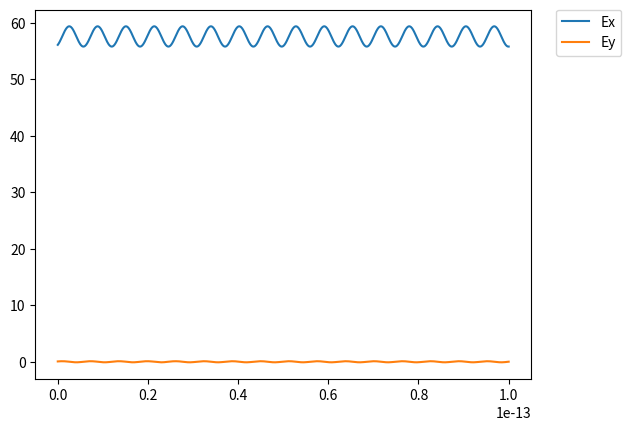
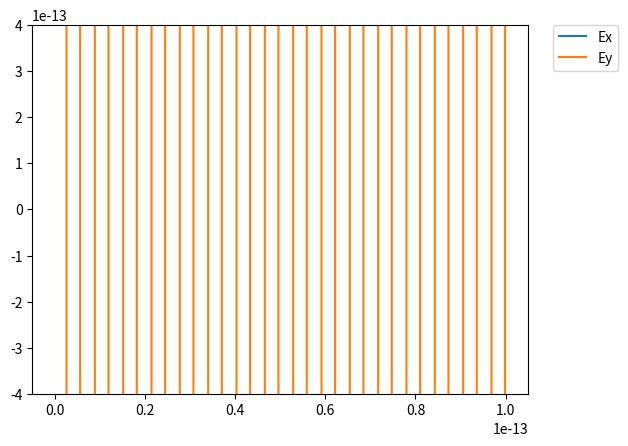
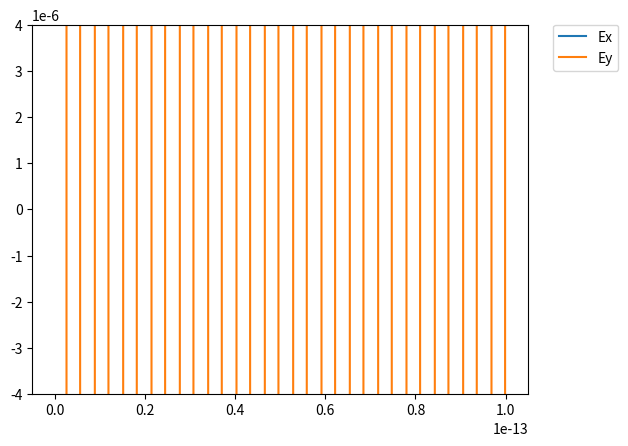
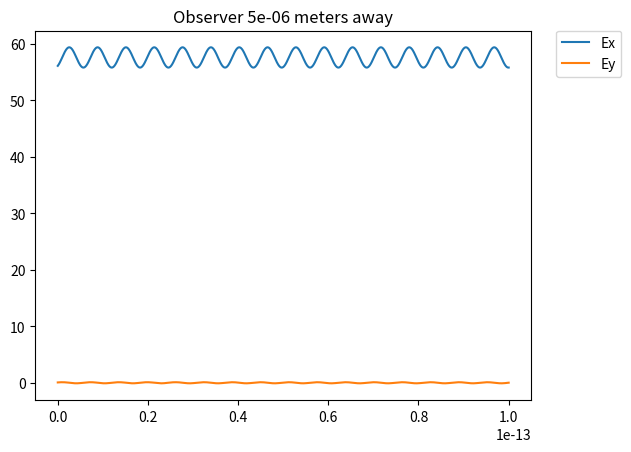
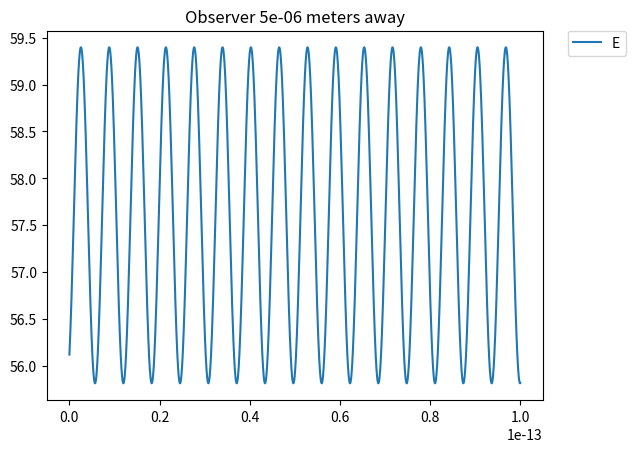

Write the Python code that produced these figures, in order.
# -*- coding: utf-8 -*-
"""
Created on Tue Apr  7 21:00:29 2020

@author: Nik
"""

import numpy as np
import matplotlib.pyplot as plt
import scipy.integrate as integrate
import scipy.constants as const
import matplotlib.animation as animation
plt.close('all')

Nt = 2001
t = np.linspace(0.0, 100e-15, Nt)
distance = np.linspace(5E-6, 5E-5, Nt)

#Initial x,y positions of the moving charge
initialX = 5E-10   
initialY = 0
     
radius = np.sqrt((initialX)**2.0 + (initialY)**2.0) #Radius of the Spin

v = 5E5 #the speed at which this thing spins

angularV = v/radius    #angular velocity

x1 = radius * np.cos(angularV * t)
vx1 = angularV * radius * -np.sin(angularV * t)

y1 = radius * np.sin(angularV * t)
vy1 = angularV * radius * np.cos(angularV * t)


x2 = 5E-6
y2 = 0

#Retarded  Times
Tr = t - (np.absolute(np.sqrt((x2-x1)**2.0 + (y2-y1)**2.0)) / const.speed_of_light)

#Retarded Position
Trx1 = radius * np.cos(angularV * Tr)
Try1 = radius * np.sin(angularV * Tr)

Rx = np.absolute(x2 - Trx1)
Ry = np.absolute(y2 - Try1)

R = np.sqrt((x2-Trx1)**2.0 + (y2-Try1)**2.0)
#Retarded Velocities
vTrx1 = angularV * radius * -np.sin(angularV * Tr)
vTry1 = angularV * radius * np.cos(angularV * Tr)

speed = np.sqrt(vTrx1**2 + vTry1**2)


#Retarded Acceleration
aTrx1 = angularV**2 * radius * -np.cos(angularV * Tr)
aTry1 = angularV**2 * radius * -np.sin(angularV * Tr)

RdotU = (Rx*(const.speed_of_light * Rx - vTrx1 * R) + Ry*(const.speed_of_light * Ry - vTry1 * R))/ R

print(Ry[0],vTry1[0],R[0])

UcrossA = (aTry1*((const.speed_of_light * Rx - vTrx1*R)/R) - (aTrx1*((const.speed_of_light * Ry - vTry1*R)/R)))

RcrossUcrossAx = Rx * UcrossA
RcrossUcrossAy = Ry * UcrossA

CVUx = ((const.speed_of_light**2 - speed**2)*(const.speed_of_light*Rx - vTrx1*R))/R
CVUy = ((const.speed_of_light**2 - speed**2)*(const.speed_of_light*Ry - vTry1*R))/R

q = const.elementary_charge

Ex = (q /(4 * const.pi * const.epsilon_0)) * (R / (RdotU)**3) * (CVUx + RcrossUcrossAx)
Ey = (q /(4 * const.pi * const.epsilon_0)) * (R / (RdotU)**3) * (CVUy + RcrossUcrossAy)
print(Ey)

plt.figure()
plt.plot(t,Ex,label='Ex')
plt.plot(t,Ey,label='Ey')
plt.legend(bbox_to_anchor=(1.05, 1), loc='upper left', borderaxespad=0.)
plt.show()

plt.figure()
plt.plot(t,Ex,label='Ex')
plt.plot(t,Ey,label='Ey')
plt.legend(bbox_to_anchor=(1.05, 1), loc='upper left', borderaxespad=0.)
axes = plt.gca()
axes.set_ylim([-4E-13,4E-13])
plt.show()

plt.figure()
plt.plot(t,Ex,label='Ex')
plt.plot(t,Ey,label='Ey')
plt.legend(bbox_to_anchor=(1.05, 1), loc='upper left', borderaxespad=0.)
axes = plt.gca()
axes.set_ylim([-4E-6,4E-6])
plt.show()

plt.figure()
plt.title('Observer ' + str(x2) + ' meters away')
plt.plot(t,Ex,label='Ex')
plt.plot(t,Ey,label='Ey')
plt.legend(bbox_to_anchor=(1.05, 1), loc='upper left', borderaxespad=0.)
plt.show()

E = np.sqrt(Ex**2 + Ey**2)
plt.figure()
plt.title('Observer ' + str(x2) + ' meters away')
plt.plot(t,E,label='E')
plt.legend(bbox_to_anchor=(1.05, 1), loc='upper left', borderaxespad=0.)
plt.show()
